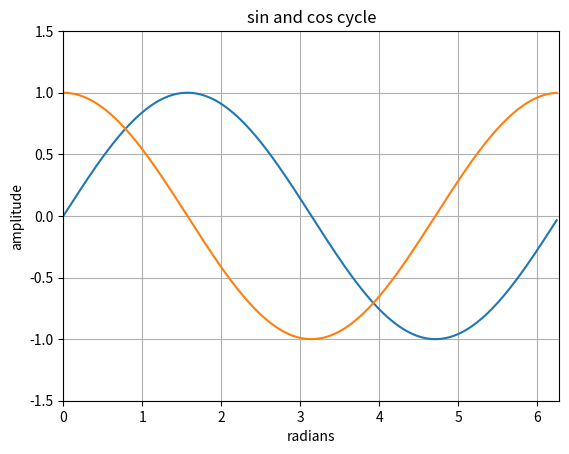

The matplotlib source for this figure:
import matplotlib.pyplot as plt
import numpy as np
import time

class DynamicUpdate():
    plt.ion()
    #Suppose we know the x range
    min_x = 0
    max_x = 2*3.1415926536
    min_y = -1.5
    max_y = 1.5

    def on_launch(self):
        #Set up plot
        self.figure, self.ax = plt.subplots()
        self.lines1, = self.ax.plot([],[])
        self.lines2, = self.ax.plot([],[])
        plt.xlabel('radians')
        plt.ylabel('amplitude')
        plt.title('sin and cos cycle')
        #Autoscale on unknown axis and known lims on the other
        self.ax.set_autoscaley_on(True)
        self.ax.set_xlim(self.min_x, self.max_x)
        self.ax.axis(ymin=self.min_y, ymax=self.max_y)
        #Other stuff
        self.ax.grid()

    def on_running(self, xdata, ydata1, ydata2):
        #Update data (with the new _and_ the old points)
        self.lines1.set_xdata(xdata)
        self.lines1.set_ydata(ydata1)
        self.lines2.set_xdata(xdata)
        self.lines2.set_ydata(ydata2)
        #Need both of these in order to rescale
        self.ax.relim()
        self.ax.autoscale_view()
        #We need to draw *and* flush
        self.figure.canvas.draw()
        self.figure.canvas.flush_events()

    #Example
    def __call__(self):
        return
        
if __name__ == "__main__":
    pi = 3.1415926536
    d = DynamicUpdate()
    d.on_launch()
    xdata = []
    ydata1 = []
    ydata2 = []

    for x in np.arange(0, 2 * pi, pi/90):
        xdata.append(x)
        ydata1.append((1*np.sin(x)))
        ydata2.append((1*np.cos(x)))
        d.on_running(xdata, ydata1, ydata2)
        time.sleep(0.001)
        

    input("press any key to continue")